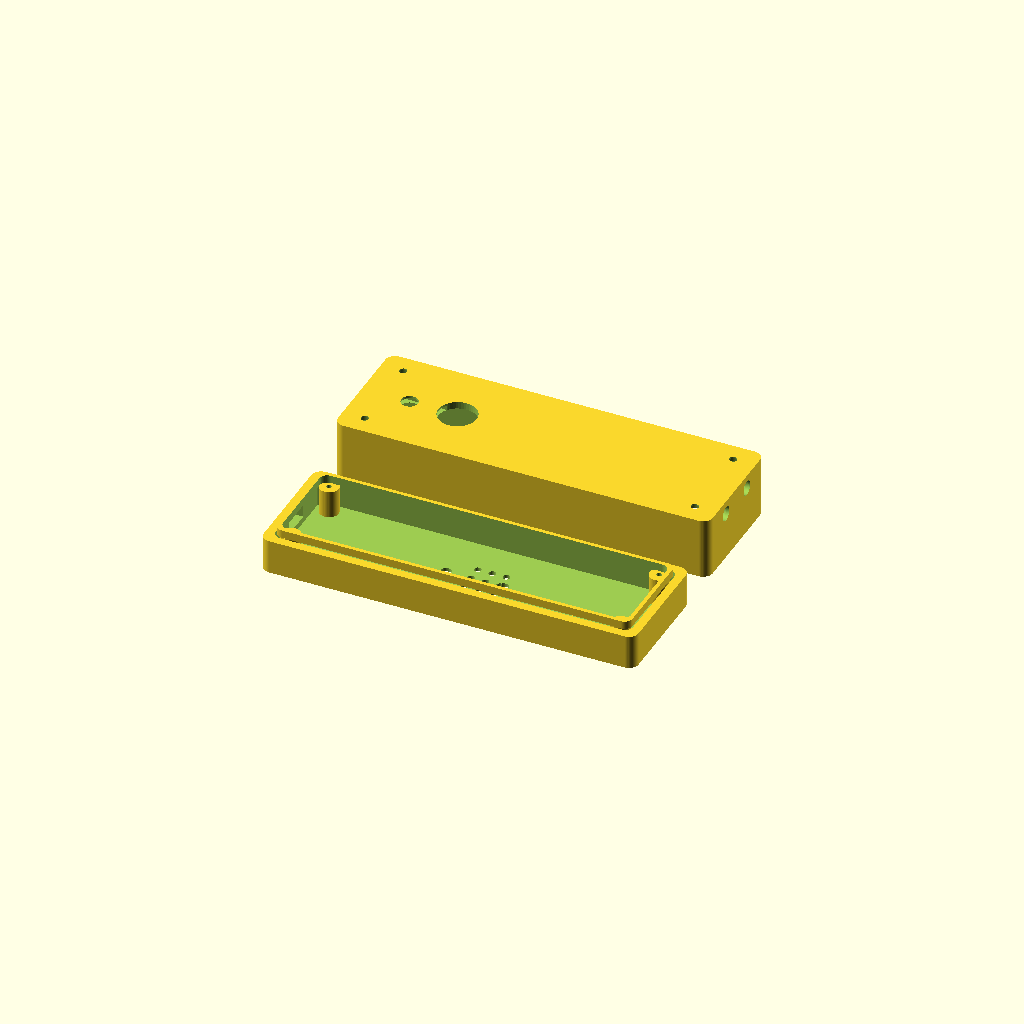
Cell 1 — every parameter at its default value.
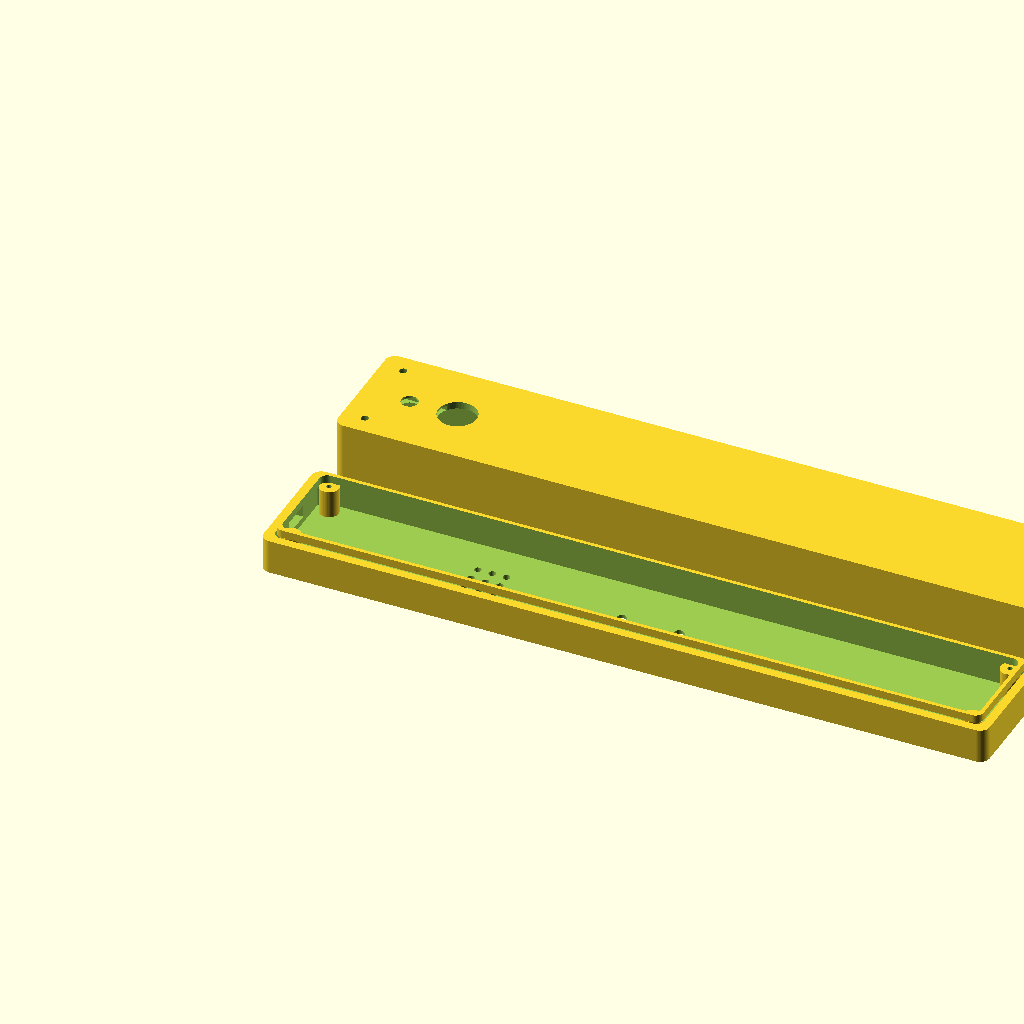
Cell 2 — pcb_comp set to 220, the other parameters unchanged.
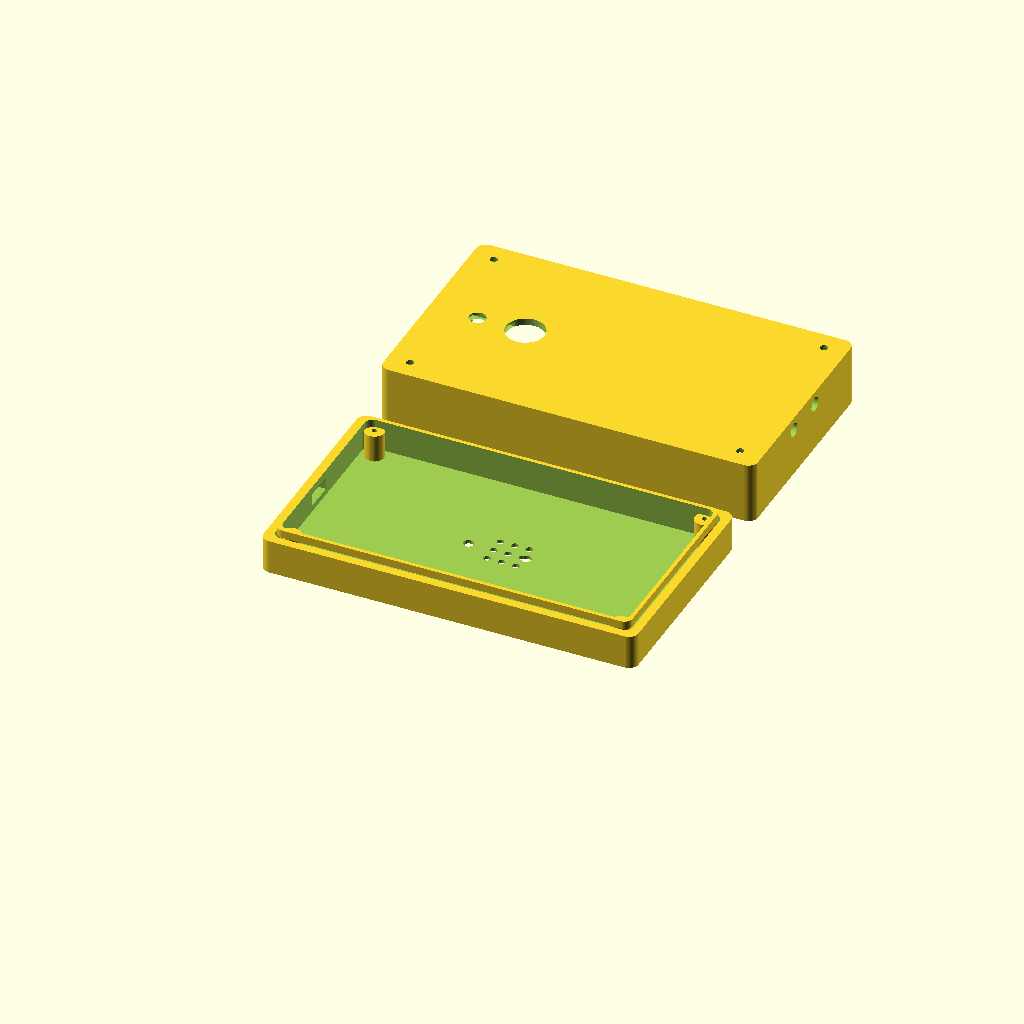
Cell 3 — pcb_larg set to 60.88, the other parameters unchanged.
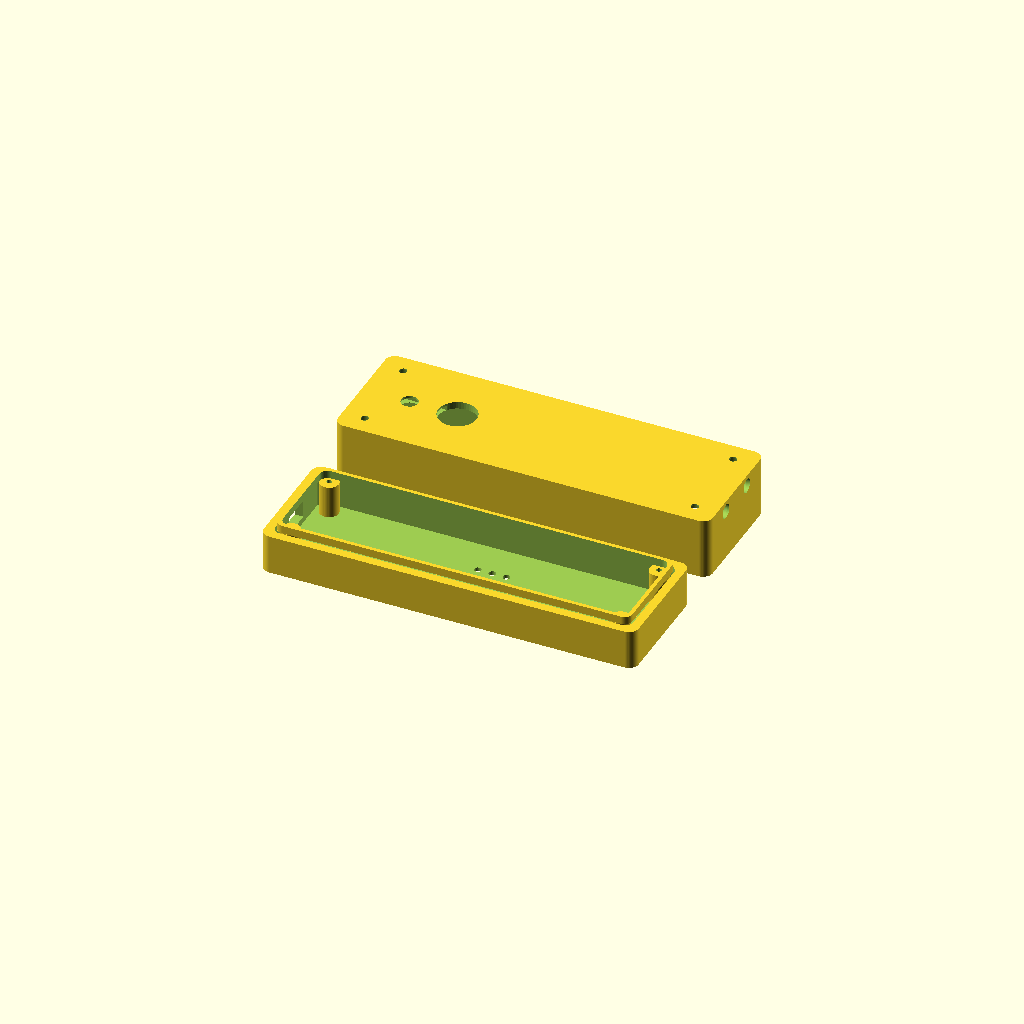
Cell 4 — pcb_esp set to 3.2, the other parameters unchanged.
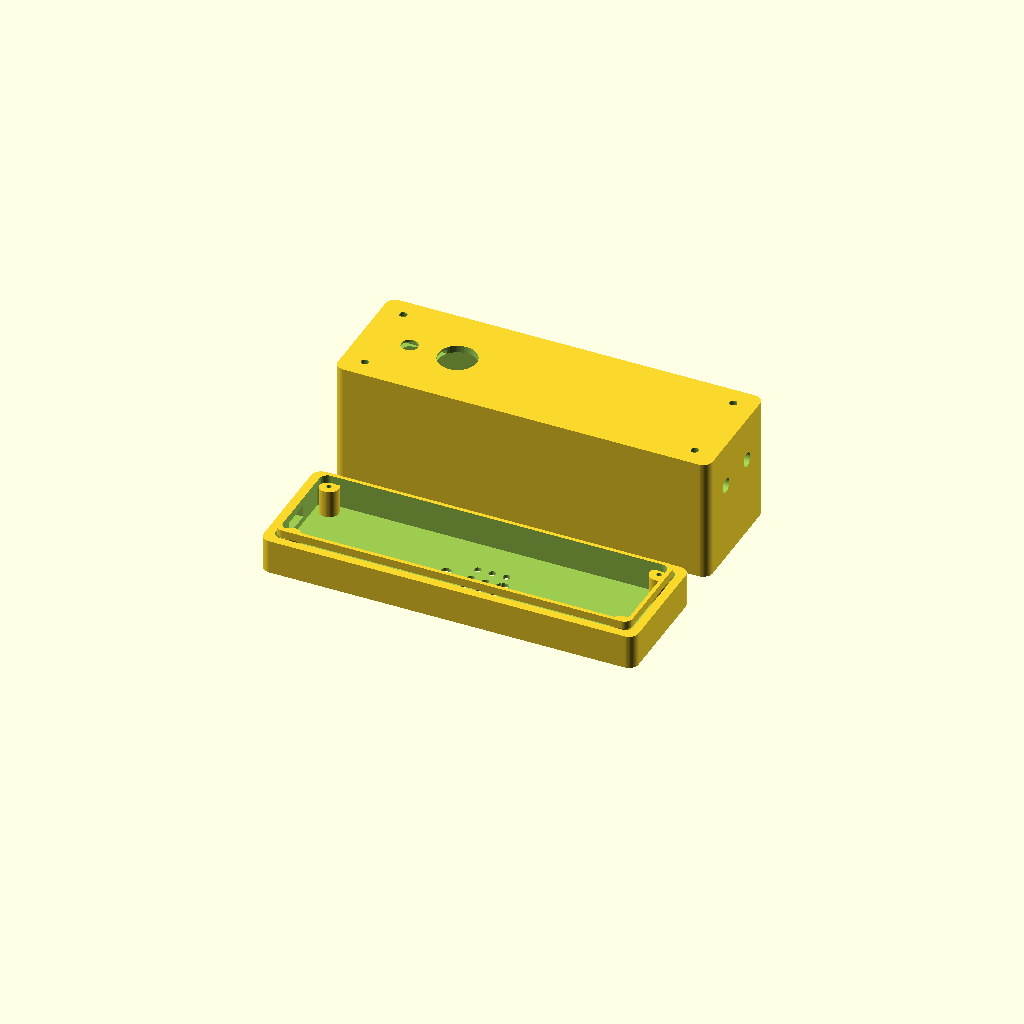
Cell 5: alt_sup_18650 = 39 (everything else at default).
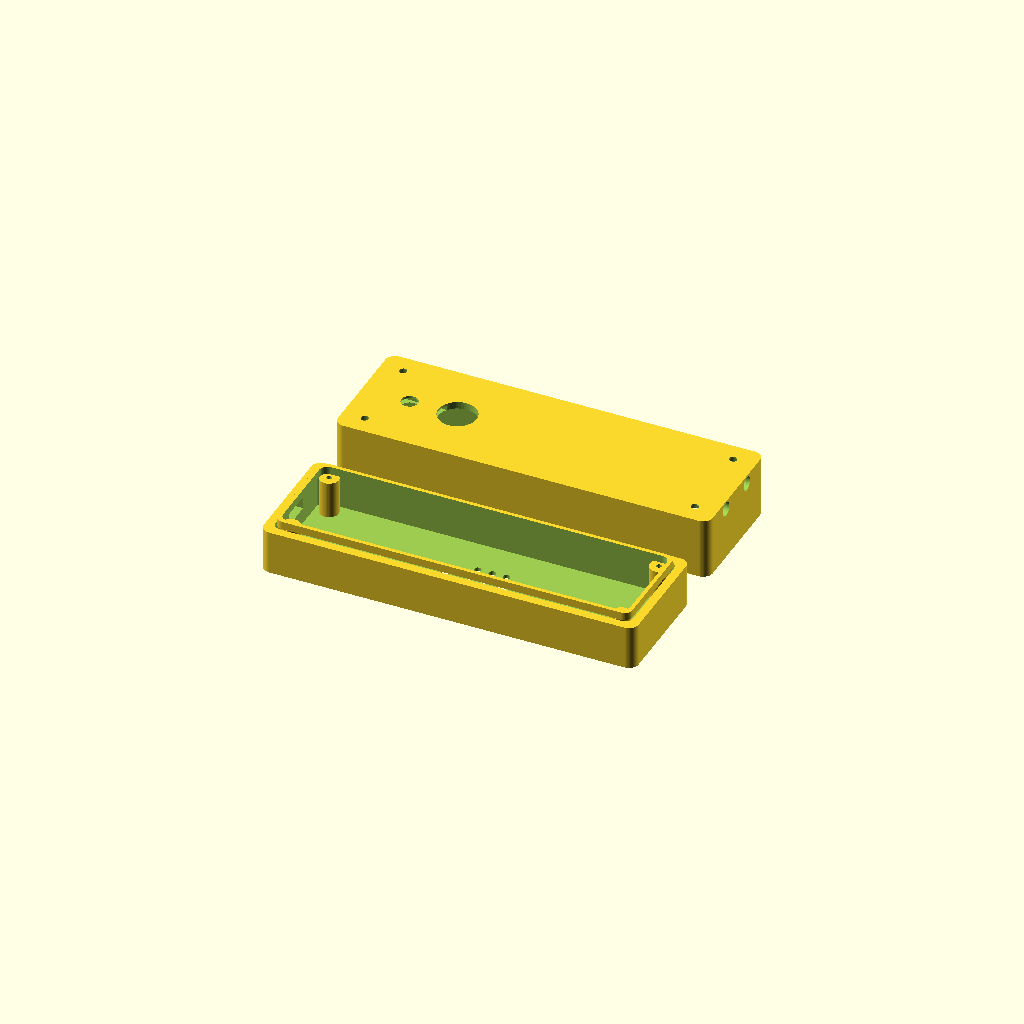
Cell 6 — alt_inferior set to 6, the other parameters unchanged.
All cells are drawn from one camera (rotation 55°, 0°, 25°, orthographic, colour scheme Cornfield), so only the parameter changes between them.
Source of the model, docs/projeto/03-hardware/case/meuamparo_case.scad:
// =====================================================================
//  MeuAmparo - case do dispositivo de deteccao de queda
//  Projeto aberto - licenca GNU GPL v3
//  Placa alvo: Waveshare ESP32-S3-SIM7670G-4G (110 x 30,44 mm)
//
//  COMO USAR
//  1. Meça a placa com paquímetro quando ela chegar e ajuste os
//     parâmetros marcados com "MEDIR". Só eles precisam mudar.
//  2. Renderize e exporte: openscad -o base.stl -D peca=1 este.scad
//                          openscad -o tampa.stl -D peca=2 este.scad
//  3. Envie os dois STL para o serviço de impressão.
// =====================================================================

peca = 0;          // 0 = conjunto aberto (visualizacao) | 1 = base | 2 = tampa
$fn = 48;

// ---------------------------------------------------------------------
// 1. PLACA  (valores do datasheet; os marcados MEDIR sao estimativa)
// ---------------------------------------------------------------------
pcb_comp        = 110.00;   // datasheet Waveshare
pcb_larg        =  30.44;   // datasheet Waveshare
pcb_esp         =   1.60;   // padrao
alt_sup_18650   =  19.50;   // MEDIR - altura do suporte da bateria sobre a placa
alt_inferior    =   3.00;   // MEDIR - altura dos componentes sob a placa

// Posicoes ao longo do comprimento, medidas da borda esquerda da placa
pos_usb         =   8.00;   // MEDIR - centro do conector USB-C
pos_leds_placa  =  22.00;   // MEDIR - centro do grupo de LEDs da placa
pos_antena_gnss =  92.00;   // MEDIR - centro da antena ceramica GNSS

// ---------------------------------------------------------------------
// 2. CAIXA
// ---------------------------------------------------------------------
folga    = 1.50;   // espaco livre entre placa e parede interna
parede   = 2.20;   // espessura da parede (3 perimetros a 0,4 mm + margem)
raio     = 3.00;   // arredondamento das quinas
lab_alt  = 2.50;   // altura do labio de encaixe entre base e tampa

int_comp = pcb_comp + 2*folga;
int_larg = pcb_larg + 2*folga;
int_alt  = alt_inferior + pcb_esp + alt_sup_18650 + folga;

ext_comp = int_comp + 2*parede;   // ~117,4 mm
ext_larg = int_larg + 2*parede;   // ~ 37,8 mm
ext_alt  = int_alt  + 2*parede;   // ~ 30,0 mm

alt_base = alt_inferior + pcb_esp + parede + 4;  // altura da bandeja inferior

// ---------------------------------------------------------------------
// 3. ABERTURAS
// ---------------------------------------------------------------------
usb_larg      =  9.50;   // recorte do USB-C
usb_alt       =  4.20;
bot_diam      = 12.00;   // botao de panico
bot_pos       = 30.00;   // centro do botao, a partir da esquerda
led_diam      =  5.20;   // LED RGB do projeto
led_pos       = 15.00;   // centro do LED, a partir da esquerda
jan_leds_c    = 22.00;   // janela sobre os LEDs da placa
jan_leds_l    =  7.00;
jan_leds_esp  =  0.80;   // parede fina: translucida quando impressa
buzzer_pos    = 62.00;   // centro da matriz de furos do buzzer
buzzer_furo   =  2.20;
ant_janela_c  = 26.00;   // parede fina sobre a antena GNSS
ant_janela_l  = 26.00;
ant_janela_esp=  1.20;   // MENOR parede possivel: o GNSS precisa "ver" o ceu
cordao_diam   =  4.50;   // ilhoses para o cordao

// =====================================================================
//  MODULOS
// =====================================================================

module caixa_ext(h) {
    hull() for (x=[raio, ext_comp-raio], y=[raio, ext_larg-raio])
        translate([x,y,0]) cylinder(h=h, r=raio);
}

module cavidade(h) {
    translate([parede, parede, parede])
        hull() for (x=[raio, int_comp-raio], y=[raio, int_larg-raio])
            translate([x,y,0]) cylinder(h=h, r=raio-0.5);
}

// pilares de fixacao nos 4 cantos - parafuso M2 auto-atarraxante
module pilares(h, furo) {
    for (x=[7, ext_comp-7], y=[6, ext_larg-6])
        translate([x,y,parede]) difference() {
            cylinder(h=h, d=6);
            translate([0,0,-0.1]) cylinder(h=h+0.2, d=furo);
        }
}

module furos_buzzer() {
    for (i=[-1:1], j=[-1:1])
        translate([buzzer_pos + i*4.5, ext_larg/2 + j*4.5, -1])
            cylinder(h=parede+2, d=buzzer_furo);
}

module ilhoses_cordao() {
    for (y=[ext_larg/2 - 7, ext_larg/2 + 7])
        translate([ext_comp-1, y, ext_alt/2]) rotate([0,90,0])
            cylinder(h=8, d=cordao_diam, center=true);
}

// ---------------------------------------------------------------------
//  BASE  - abriga a placa, o USB, o buzzer e o clipe de cinto
// ---------------------------------------------------------------------
module base() {
    difference() {
        union() {
            difference() {
                caixa_ext(alt_base);
                cavidade(alt_base);
                // recorte do USB-C na lateral esquerda
                translate([-1, ext_larg/2 - usb_larg/2, parede + alt_inferior - 1])
                    cube([parede+2, usb_larg, usb_alt+2]);
                furos_buzzer();
            }
            pilares(alt_base - parede, 1.6);
            // labio de encaixe
            translate([parede+0.4, parede+0.4, alt_base])
                difference() {
                    hull() for (x=[raio, int_comp-raio-0.8], y=[raio, int_larg-raio-0.8])
                        translate([x,y,0]) cylinder(h=lab_alt, r=raio-0.5);
                    translate([1.2,1.2,-0.1])
                        hull() for (x=[raio, int_comp-raio-3.2], y=[raio, int_larg-raio-3.2])
                            translate([x,y,0]) cylinder(h=lab_alt+0.2, r=raio-0.5);
                }
        }
        // rebaixo e furos M3 para o clipe de cinto, na face inferior
        translate([ext_comp/2 - 15, ext_larg/2 - 9, -0.1]) cube([30, 18, 1.2]);
        for (x=[ext_comp/2 - 9, ext_comp/2 + 9])
            translate([x, ext_larg/2, -1]) cylinder(h=parede+2, d=3.2);
    }
}

// ---------------------------------------------------------------------
//  TAMPA - leva o botao, o LED do projeto, a janela dos LEDs da placa
//          e a parede fina sobre a antena GNSS
// ---------------------------------------------------------------------
module tampa() {
    alt_t = ext_alt - alt_base;
    difference() {
        union() {
            difference() {
                caixa_ext(alt_t);
                translate([parede, parede, -0.1])
                    hull() for (x=[raio, int_comp-raio], y=[raio, int_larg-raio])
                        translate([x,y,0]) cylinder(h=alt_t-parede+0.1, r=raio-0.5);
            }
            // rebaixo interno da antena: deixa so 1,2 mm de plastico
            translate([pos_antena_gnss - ant_janela_c/2, ext_larg/2 - ant_janela_l/2, alt_t - parede])
                cube([ant_janela_c, ant_janela_l, 0.01]);
        }
        // botao de panico
        translate([bot_pos, ext_larg/2, -1]) cylinder(h=alt_t+2, d=bot_diam);
        // LED RGB do projeto
        translate([led_pos, ext_larg/2, -1]) cylinder(h=alt_t+2, d=led_diam);
        // janela translucida sobre os LEDs da placa
        translate([pos_leds_placa - jan_leds_c/2, ext_larg/2 - jan_leds_l/2, alt_t - parede])
            cube([jan_leds_c, jan_leds_l, parede - jan_leds_esp + 0.1]);
        // desbaste sobre a antena GNSS
        translate([pos_antena_gnss - ant_janela_c/2, ext_larg/2 - ant_janela_l/2, alt_t - parede])
            cube([ant_janela_c, ant_janela_l, parede - ant_janela_esp + 0.1]);
        // passagem dos parafusos
        for (x=[7, ext_comp-7], y=[6, ext_larg-6])
            translate([x,y,-1]) {
                cylinder(h=alt_t+2, d=2.4);
                translate([0,0,alt_t-1.4]) cylinder(h=2, d=4.6);   // rebaixo da cabeca
            }
        ilhoses_cordao();
    }
}

// =====================================================================
//  SAIDA
// =====================================================================
if (peca == 1) base();
else if (peca == 2) tampa();
else {
    base();
    translate([0, ext_larg + 12, 0]) tampa();
}

echo(str("EXTERNO: ", ext_comp, " x ", ext_larg, " x ", ext_alt, " mm"));
Parameter table extracted from the source (name, type, default, range or options):
peca: number, default 0
pcb_comp: number, default 110
pcb_larg: number, default 30.44
pcb_esp: number, default 1.6
alt_sup_18650: number, default 19.5
alt_inferior: number, default 3
pos_usb: number, default 8
pos_leds_placa: number, default 22
pos_antena_gnss: number, default 92
folga: number, default 1.5
parede: number, default 2.2
raio: number, default 3
lab_alt: number, default 2.5
usb_larg: number, default 9.5
usb_alt: number, default 4.2
bot_diam: number, default 12
bot_pos: number, default 30
led_diam: number, default 5.2
led_pos: number, default 15
jan_leds_c: number, default 22
jan_leds_l: number, default 7
jan_leds_esp: number, default 0.8
buzzer_pos: number, default 62
buzzer_furo: number, default 2.2
ant_janela_c: number, default 26
ant_janela_l: number, default 26
ant_janela_esp: number, default 1.2
cordao_diam: number, default 4.5
